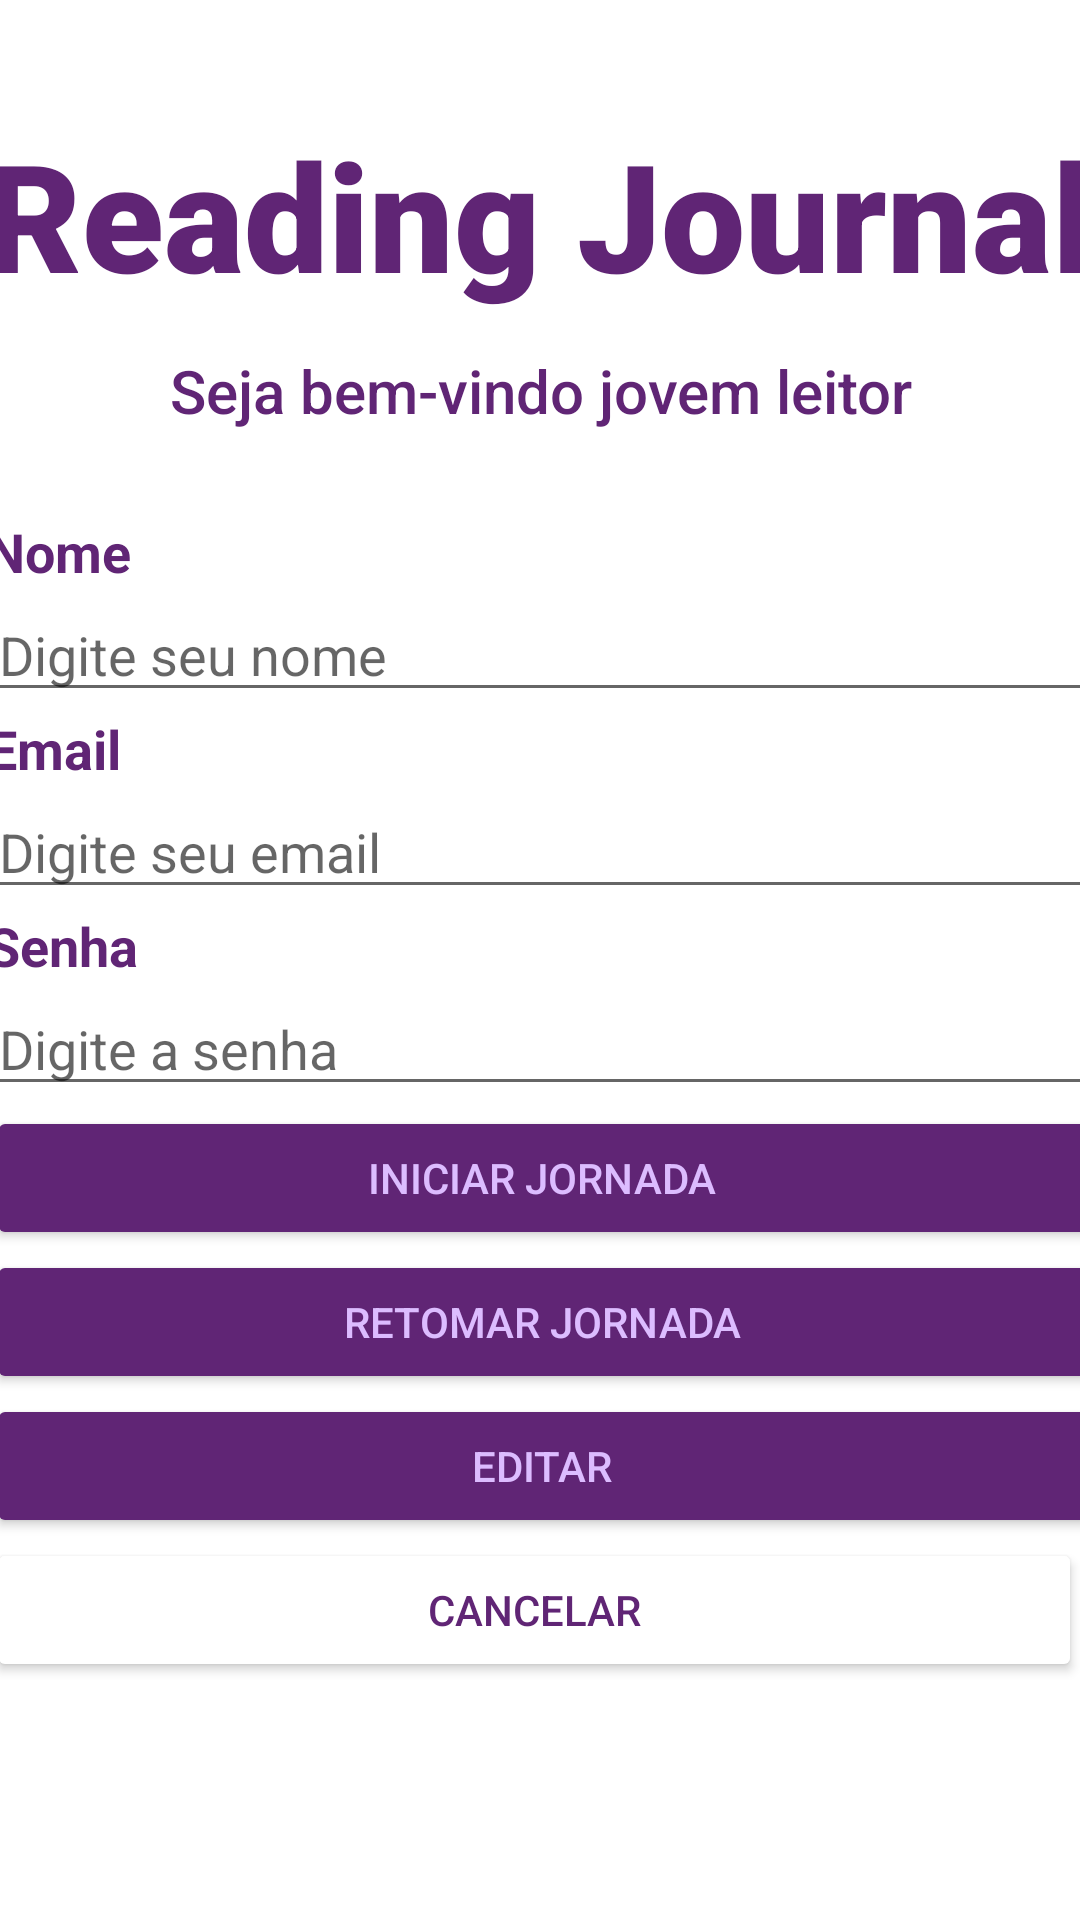

The Android layout XML behind this screen, and the referenced resources:
<!-- AndroidManifest.xml: application theme Theme.TrabalhoFinalProgMovel -->
<!-- res/layout/activity_usuario_cadastro.xml -->
<?xml version="1.0" encoding="utf-8"?>
<androidx.constraintlayout.widget.ConstraintLayout xmlns:android="http://schemas.android.com/apk/res/android"
    xmlns:app="http://schemas.android.com/apk/res-auto"
    xmlns:tools="http://schemas.android.com/tools"
    android:layout_width="match_parent"
    android:layout_height="match_parent"
    tools:context=".views.UsuarioCadastro">

    <TextView
        android:id="@+id/titulo"
        android:layout_width="370sp"
        android:layout_height="wrap_content"
        android:fontFamily="sans-serif-black"
        android:text="@string/titulo"
        android:textAlignment="center"
        android:textColor="@color/roxo_escuro"
        android:textSize="50sp"
        android:textStyle="bold"
        app:layout_constraintBottom_toBottomOf="parent"
        app:layout_constraintEnd_toEndOf="parent"
        app:layout_constraintHorizontal_bias="0.609"
        app:layout_constraintStart_toStartOf="parent"
        app:layout_constraintTop_toTopOf="parent"
        app:layout_constraintVertical_bias="0.066" />

    <TextView
        android:id="@+id/msgbemvindo"
        android:layout_width="370sp"
        android:layout_height="wrap_content"
        android:layout_marginTop="12dp"
        android:fontFamily="sans-serif-medium"
        android:text="@string/msg_bemvindo"
        android:textAlignment="center"
        android:textColor="@color/roxo_escuro"
        android:textSize="20sp"
        app:layout_constraintEnd_toEndOf="parent"
        app:layout_constraintStart_toStartOf="parent"
        app:layout_constraintTop_toBottomOf="@+id/titulo" />

    <LinearLayout
        android:layout_width="370sp"
        android:layout_height="wrap_content"
        android:layout_marginTop="28dp"
        android:orientation="vertical"
        app:layout_constraintEnd_toEndOf="parent"
        app:layout_constraintHorizontal_bias="0.487"
        app:layout_constraintStart_toStartOf="parent"
        app:layout_constraintTop_toBottomOf="@+id/msgbemvindo">

        <TextView
            android:id="@+id/campoNome"
            android:layout_width="match_parent"
            android:layout_height="wrap_content"
            android:text="@string/campo_nome"
            android:textColor="@color/roxo_escuro"
            android:textSize="18sp"
            android:textStyle="bold" />

        <EditText
            android:id="@+id/editNome"
            android:layout_width="match_parent"
            android:layout_height="wrap_content"
            android:ems="10"
            android:hint="Digite seu nome"
            android:inputType="textPersonName" />

        <TextView
            android:id="@+id/campoEmail"
            android:layout_width="match_parent"
            android:layout_height="wrap_content"
            android:text="@string/campo_email"
            android:textColor="@color/roxo_escuro"
            android:textSize="18sp"
            android:textStyle="bold" />

        <EditText
            android:id="@+id/editEmail"
            android:layout_width="match_parent"
            android:layout_height="wrap_content"
            android:ems="10"
            android:hint="Digite seu email"
            android:inputType="textEmailAddress" />

        <TextView
            android:id="@+id/campoSenha"
            android:layout_width="match_parent"
            android:layout_height="wrap_content"
            android:text="@string/campo_senha"
            android:textColor="@color/roxo_escuro"
            android:textSize="18sp"
            android:textStyle="bold" />

        <EditText
            android:id="@+id/editSenha"
            android:layout_width="match_parent"
            android:layout_height="wrap_content"
            android:ems="10"
            android:hint="Digite a senha"
            android:inputType="textPassword" />

        <Button
            android:id="@+id/iniciarJornadaBtn"
            android:layout_width="match_parent"
            android:layout_height="wrap_content"
            android:backgroundTint="@color/roxo_escuro"
            android:text="@string/msg_iniciarjornada"
            android:textColor="@color/roxo_claro" />

        <Button
            android:id="@+id/retomarJornadaBtn"
            android:layout_width="match_parent"
            android:layout_height="wrap_content"
            android:backgroundTint="@color/roxo_escuro"
            android:text="@string/msg_retomarjornada"
            android:textColor="@color/roxo_claro" />

        <Button
            android:id="@+id/editarLeitor"
            android:layout_width="match_parent"
            android:layout_height="wrap_content"
            android:backgroundTint="@color/roxo_escuro"
            android:text="@string/editar"
            android:textColor="@color/roxo_claro" />

        <Button
            android:id="@+id/cancelar"
            android:layout_width="match_parent"
            android:layout_height="match_parent"
            android:layout_marginEnd="5sp"
            android:layout_weight="1"
            android:backgroundTint="@color/white"
            android:text="@string/cancelar"
            android:textColor="@color/roxo_escuro"
            app:strokeColor="@color/roxo_escuro"
            app:strokeWidth="1sp" />

    </LinearLayout>

</androidx.constraintlayout.widget.ConstraintLayout>
<!-- resources referenced by this layout -->
<resources>
  <color name="roxo_claro"> #DCBCFF</color>
  <color name="roxo_escuro"> #602575</color>
  <color name="white">#FFFFFFFF</color>
  <string name="campo_email">Email</string>
  <string name="campo_nome">Nome</string>
  <string name="campo_senha">Senha</string>
  <string name="cancelar">Cancelar</string>
  <string name="editar">Editar</string>
  <string name="msg_bemvindo">Seja bem-vindo jovem leitor</string>
  <string name="msg_iniciarjornada">Iniciar Jornada</string>
  <string name="msg_retomarjornada">Retomar Jornada</string>
  <string name="titulo">Reading Journal</string>
  <style name="Theme.TrabalhoFinalProgMovel" parent="Theme.MaterialComponents.DayNight.DarkActionBar">
          
          <item name="colorPrimary">@color/purple_500</item>
          <item name="colorPrimaryVariant">@color/purple_700</item>
          <item name="colorOnPrimary">@color/white</item>
          
          <item name="colorSecondary">@color/teal_200</item>
          <item name="colorSecondaryVariant">@color/teal_700</item>
          <item name="colorOnSecondary">@color/black</item>
          
          <item name="android:statusBarColor">?attr/colorPrimaryVariant</item>
          
      </style>
  <color name="purple_500">#FF6200EE</color>
  <color name="purple_700">#FF3700B3</color>
  <color name="teal_200">#FF03DAC5</color>
  <color name="teal_700">#FF018786</color>
  <color name="black">#FF000000</color>
</resources>
